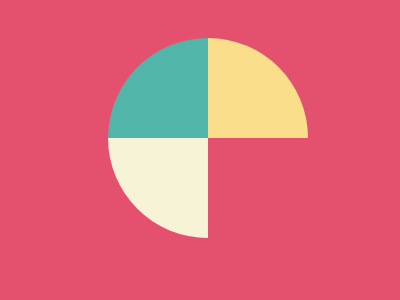

Give the HTML and CSS whose rendering is this image.

<div class = "a"></div>
<div class = "b"></div>
<div class = "c"></div>


<style>
  body{
   background-color: #E3516E;
  }
    div {
    width: 100px;
    height: 100px;
    display: inline-block;
  }
  .a{
    height: 100px;
    width: 100px;
    background: #F7F3D7;
    border-radius: 0 0 0 100%;
    margin: 130px 100px;
    position: absolute;
  }
  .b{
    height: 100px;
    width: 100px;
    background: #51B5A9;
    border-radius: 100% 0 0 0;
    margin:30px 100px ;
  }
  .c{
    height: 100px;
    width: 100px;
    background: #FADE8B;
    border-radius: 0% 100% 0 0;
    margin:-130px 200px ;
  }
</style>